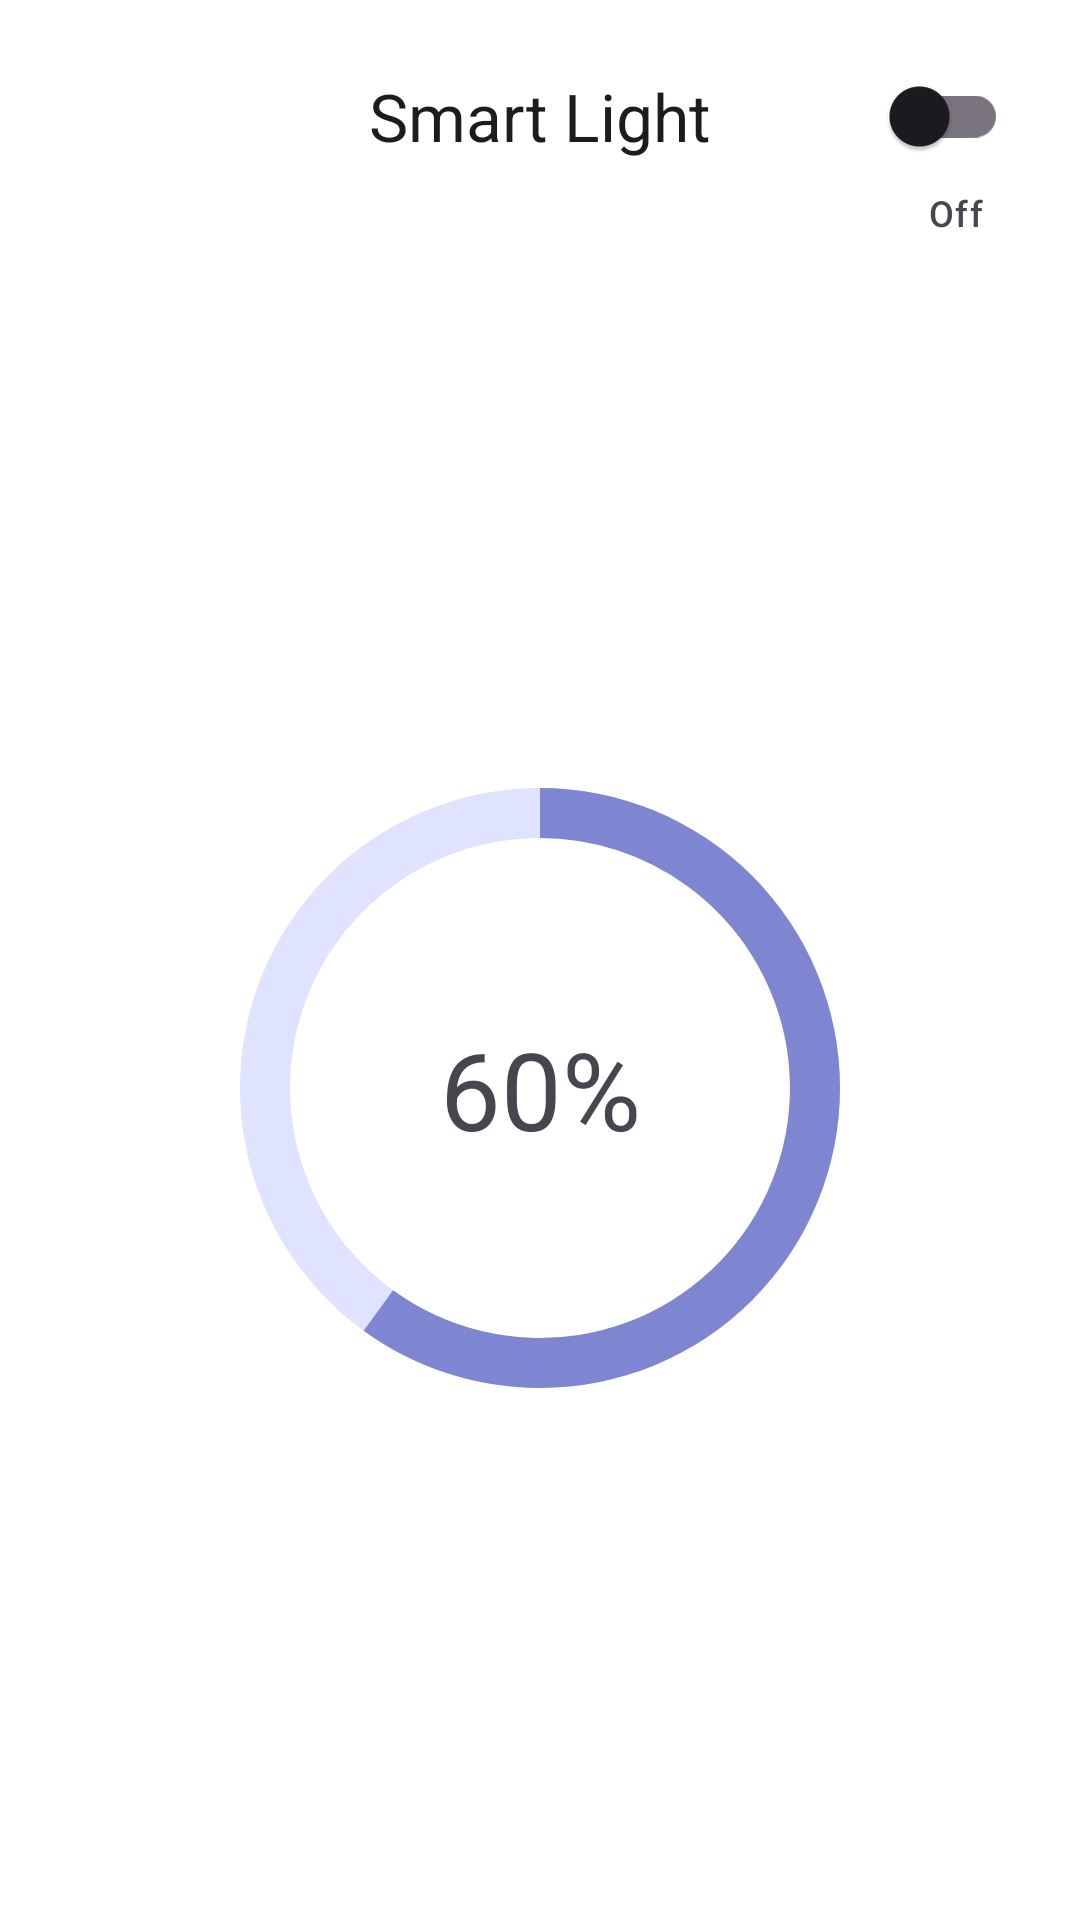

Reconstruct the res/layout file that produces this screen, plus the resources it refers to.
<!-- AndroidManifest.xml: application theme Theme.Smart_Home_iot_controller -->
<!-- res/layout/activity_smart_light.xml -->
<?xml version="1.0" encoding="utf-8"?>

<androidx.constraintlayout.widget.ConstraintLayout
    xmlns:android="http://schemas.android.com/apk/res/android"
    xmlns:app="http://schemas.android.com/apk/res-auto"
    android:background="?attr/colorSurface"
    android:layout_width="match_parent"
    android:layout_height="match_parent">

    <ImageView
        android:id="@+id/ivBack"
        android:layout_width="wrap_content"
        android:layout_height="wrap_content"
        android:padding="16dp"
        android:src="@drawable/ic_launcher_foreground"
        app:layout_constraintTop_toTopOf="parent"
        app:layout_constraintStart_toStartOf="parent"
        android:contentDescription="Back"/>

    <TextView
        android:id="@+id/tvTitle"
        android:layout_width="wrap_content"
        android:layout_height="wrap_content"
        android:text="Smart Light"
        android:textAppearance="?attr/textAppearanceTitleLarge"
        app:layout_constraintTop_toTopOf="parent"
        app:layout_constraintStart_toStartOf="parent"
        app:layout_constraintEnd_toEndOf="parent"
        android:layout_marginTop="24dp"/>

    <com.google.android.material.switchmaterial.SwitchMaterial
        android:id="@+id/switchLight"
        android:layout_width="wrap_content"
        android:layout_height="wrap_content"
        app:layout_constraintTop_toTopOf="@id/tvTitle"
        app:layout_constraintBottom_toBottomOf="@id/tvTitle"
        app:layout_constraintEnd_toEndOf="parent"
        android:layout_marginEnd="24dp"/>

    <TextView
        android:id="@+id/tvStatus"
        android:layout_width="wrap_content"
        android:layout_height="wrap_content"
        android:text="Off"
        android:textAppearance="?attr/textAppearanceLabelMedium"
        app:layout_constraintTop_toBottomOf="@id/switchLight"
        app:layout_constraintEnd_toEndOf="@id/switchLight"
        android:layout_marginEnd="8dp"/>

    <ProgressBar
        android:id="@+id/progressBar"
        style="?android:attr/progressBarStyleHorizontal"
        android:layout_width="250dp"
        android:layout_height="250dp"
        android:progress="60"
        android:max="100"
        android:progressDrawable="@drawable/circular_progress_bar"
        app:layout_constraintTop_toBottomOf="@id/tvTitle"
        app:layout_constraintBottom_toBottomOf="parent"
        app:layout_constraintStart_toStartOf="parent"
        app:layout_constraintEnd_toEndOf="parent"
        android:layout_marginTop="32dp"/>

    <TextView
        android:id="@+id/tvPercentage"
        android:layout_width="wrap_content"
        android:layout_height="wrap_content"
        android:text="60%"
        android:textAppearance="?attr/textAppearanceDisplaySmall"
        app:layout_constraintTop_toTopOf="@id/progressBar"
        app:layout_constraintBottom_toBottomOf="@id/progressBar"
        app:layout_constraintStart_toStartOf="@id/progressBar"
        app:layout_constraintEnd_toEndOf="@id/progressBar"/>

</androidx.constraintlayout.widget.ConstraintLayout>
<!-- resources referenced by this layout -->
<resources>
  <!-- drawable circular_progress_bar (drawable) -->
  <?xml version="1.0" encoding="utf-8"?>
  
  <layer-list xmlns:android="http://schemas.android.com/apk/res/android">
      <item android:id="@android:id/background">
          <shape
              android:innerRadiusRatio="3"
              android:shape="ring"
              android:thicknessRatio="15"
              android:useLevel="false">
              <solid android:color="#E0E3FF" />
          </shape>
      </item>
      <item android:id="@android:id/progress">
          <rotate
              android:fromDegrees="270"
              android:pivotX="50%"
              android:pivotY="50%"
              android:toDegrees="270">
              <shape
                  android:innerRadiusRatio="3"
                  android:shape="ring"
                  android:thicknessRatio="15"
                  android:useLevel="true">
                  <solid android:color="@color/primary_purple" />
              </shape>
          </rotate>
      </item>
  </layer-list>
  <style name="Theme.Smart_Home_iot_controller" parent="Theme.Material3.DayNight.NoActionBar">
  
          <item name="colorPrimary">@color/primary</item>
          <item name="colorSecondary">@color/secondary</item>
  
          
          <item name="android:colorBackground">@color/background_light</item>
          <item name="colorSurface">@color/surface_light</item>
  
          <item name="android:statusBarColor">@color/surface_light</item>
          <item name="android:windowLightStatusBar">true</item>
  
      </style>
  <color name="primary_purple">#7E86D2</color>
  <color name="primary">#7E86D2</color>
  <color name="secondary">#56CCF2</color>
  <color name="background_light">#F8F9FE</color>
  <color name="surface_light">#FFFFFF</color>
</resources>
